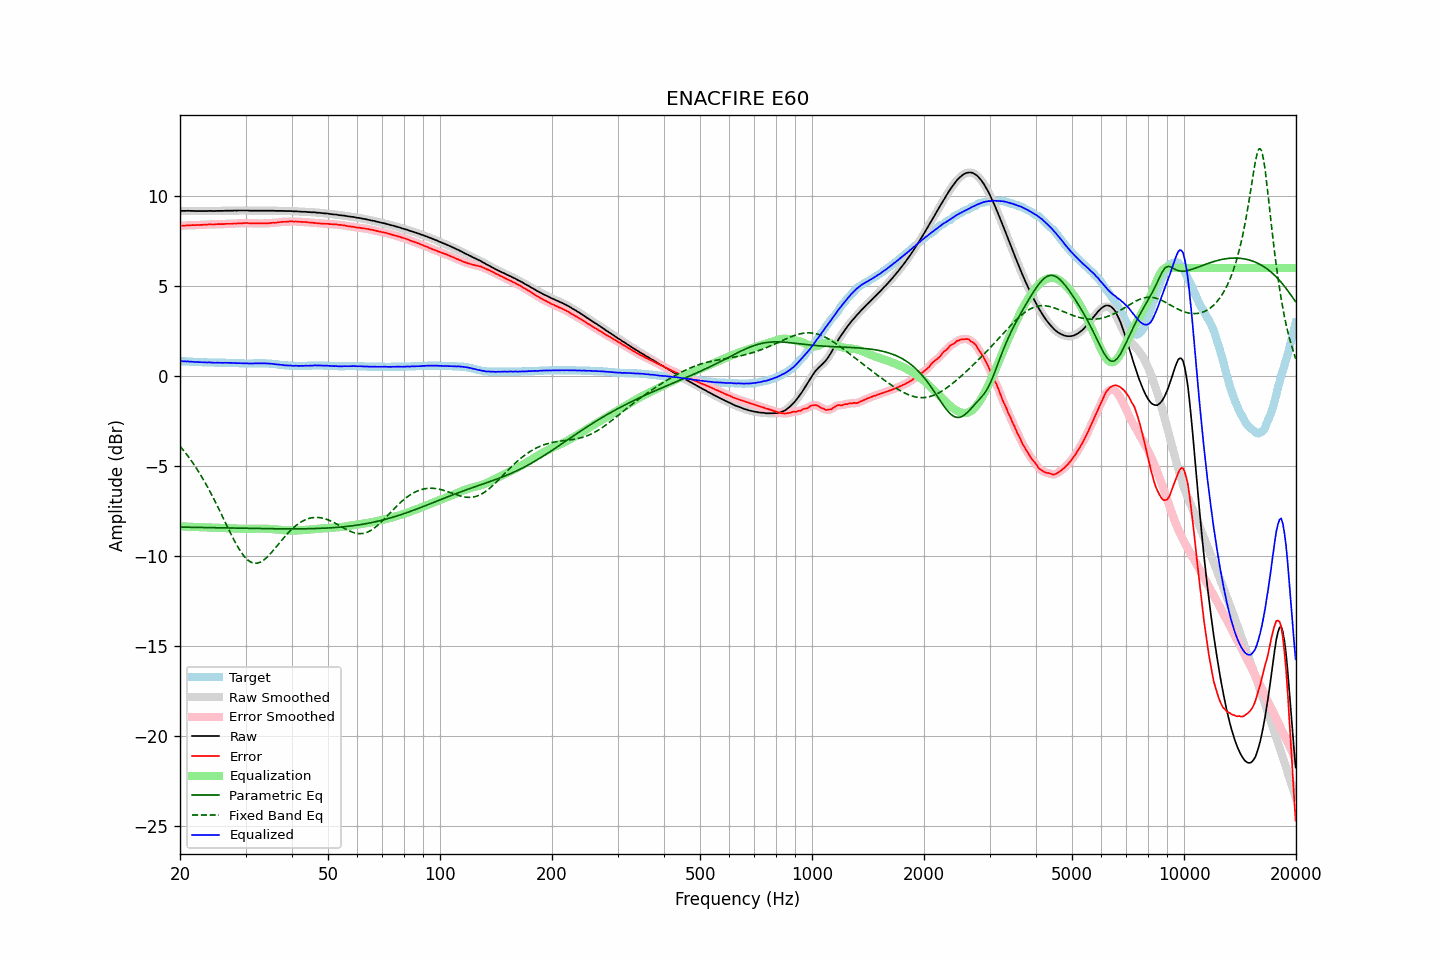

The data file committed next to this chart (first rows):
frequency, raw, error, smoothed, error_smoothed, equalization, parametric_eq, fixed_band_eq, equalized_raw, equalized_smoothed, target
20.00, 9.17, 8.34, 9.17, 8.34, -8.34, -8.39, -3.89, 0.83, 0.83, 0.83
20.20, 9.17, 8.34, 9.17, 8.35, -8.35, -8.39, -4.00, 0.82, 0.82, 0.83
20.40, 9.17, 8.35, 9.17, 8.35, -8.35, -8.39, -4.11, 0.82, 0.82, 0.82
20.61, 9.17, 8.35, 9.17, 8.36, -8.36, -8.39, -4.22, 0.81, 0.81, 0.82
20.81, 9.17, 8.36, 9.17, 8.36, -8.36, -8.39, -4.33, 0.81, 0.81, 0.81
21.02, 9.18, 8.37, 9.17, 8.37, -8.37, -8.40, -4.45, 0.81, 0.81, 0.81
21.23, 9.17, 8.37, 9.17, 8.37, -8.37, -8.40, -4.57, 0.80, 0.80, 0.80
21.44, 9.17, 8.37, 9.17, 8.38, -8.37, -8.40, -4.70, 0.80, 0.80, 0.80
21.66, 9.17, 8.38, 9.17, 8.38, -8.38, -8.40, -4.83, 0.79, 0.79, 0.79
21.87, 9.16, 8.37, 9.16, 8.38, -8.38, -8.40, -4.96, 0.78, 0.78, 0.79
22.09, 9.16, 8.38, 9.16, 8.38, -8.38, -8.40, -5.09, 0.78, 0.78, 0.78
22.31, 9.16, 8.38, 9.16, 8.38, -8.38, -8.40, -5.23, 0.78, 0.77, 0.78
22.54, 9.16, 8.38, 9.16, 8.39, -8.39, -8.41, -5.37, 0.77, 0.77, 0.78
22.76, 9.16, 8.39, 9.16, 8.39, -8.39, -8.41, -5.52, 0.77, 0.77, 0.77
22.99, 9.16, 8.39, 9.16, 8.40, -8.40, -8.41, -5.67, 0.76, 0.76, 0.77
23.22, 9.16, 8.40, 9.16, 8.40, -8.40, -8.41, -5.82, 0.76, 0.76, 0.76
23.45, 9.16, 8.40, 9.16, 8.40, -8.40, -8.41, -5.98, 0.76, 0.76, 0.76
23.69, 9.16, 8.40, 9.16, 8.41, -8.41, -8.41, -6.14, 0.75, 0.76, 0.76
23.92, 9.17, 8.42, 9.17, 8.42, -8.41, -8.42, -6.31, 0.76, 0.75, 0.75
24.16, 9.17, 8.42, 9.17, 8.42, -8.42, -8.42, -6.47, 0.75, 0.75, 0.75
24.40, 9.16, 8.41, 9.16, 8.42, -8.42, -8.42, -6.64, 0.74, 0.74, 0.75
24.65, 9.16, 8.41, 9.16, 8.42, -8.42, -8.42, -6.82, 0.74, 0.74, 0.75
24.89, 9.16, 8.42, 9.16, 8.42, -8.42, -8.42, -6.99, 0.74, 0.74, 0.74
25.14, 9.17, 8.43, 9.17, 8.43, -8.43, -8.42, -7.17, 0.74, 0.74, 0.74
25.39, 9.17, 8.43, 9.17, 8.43, -8.43, -8.43, -7.36, 0.74, 0.74, 0.74
25.65, 9.17, 8.43, 9.17, 8.43, -8.43, -8.43, -7.54, 0.74, 0.74, 0.74
25.91, 9.17, 8.43, 9.17, 8.43, -8.44, -8.43, -7.72, 0.73, 0.73, 0.74
26.16, 9.17, 8.43, 9.17, 8.44, -8.44, -8.43, -7.91, 0.73, 0.73, 0.74
26.43, 9.18, 8.44, 9.18, 8.44, -8.44, -8.43, -8.10, 0.74, 0.73, 0.74
26.69, 9.18, 8.45, 9.18, 8.45, -8.45, -8.43, -8.28, 0.73, 0.73, 0.73
26.96, 9.18, 8.45, 9.18, 8.45, -8.45, -8.44, -8.47, 0.73, 0.73, 0.73
27.23, 9.18, 8.45, 9.18, 8.45, -8.45, -8.44, -8.65, 0.73, 0.73, 0.73
27.50, 9.18, 8.45, 9.18, 8.45, -8.46, -8.44, -8.83, 0.72, 0.72, 0.73
27.77, 9.18, 8.45, 9.18, 8.46, -8.46, -8.44, -9.00, 0.72, 0.72, 0.73
28.05, 9.19, 8.47, 9.18, 8.46, -8.47, -8.44, -9.17, 0.72, 0.72, 0.72
28.33, 9.18, 8.46, 9.19, 8.47, -8.47, -8.44, -9.34, 0.71, 0.72, 0.72
28.62, 9.19, 8.47, 9.19, 8.48, -8.47, -8.45, -9.49, 0.72, 0.71, 0.72
28.90, 9.19, 8.48, 9.19, 8.48, -8.48, -8.45, -9.64, 0.71, 0.71, 0.71
29.19, 9.19, 8.48, 9.19, 8.48, -8.48, -8.45, -9.78, 0.71, 0.71, 0.71
29.48, 9.19, 8.48, 9.19, 8.49, -8.49, -8.45, -9.90, 0.70, 0.70, 0.71
29.78, 9.19, 8.49, 9.19, 8.49, -8.49, -8.45, -10.02, 0.70, 0.70, 0.70
30.08, 9.19, 8.49, 9.19, 8.49, -8.49, -8.45, -10.12, 0.70, 0.70, 0.70
30.38, 9.19, 8.49, 9.19, 8.49, -8.49, -8.46, -10.21, 0.70, 0.70, 0.70
30.68, 9.18, 8.48, 9.18, 8.49, -8.49, -8.46, -10.27, 0.69, 0.70, 0.70
30.99, 9.18, 8.48, 9.18, 8.48, -8.48, -8.46, -10.33, 0.70, 0.70, 0.70
31.30, 9.18, 8.48, 9.18, 8.48, -8.48, -8.46, -10.37, 0.70, 0.70, 0.70
31.61, 9.18, 8.47, 9.18, 8.48, -8.48, -8.46, -10.39, 0.70, 0.70, 0.71
31.93, 9.18, 8.47, 9.18, 8.47, -8.48, -8.46, -10.40, 0.70, 0.70, 0.71
32.24, 9.18, 8.47, 9.18, 8.47, -8.47, -8.47, -10.39, 0.71, 0.71, 0.71
32.57, 9.18, 8.47, 9.18, 8.47, -8.47, -8.47, -10.37, 0.71, 0.71, 0.71
32.89, 9.18, 8.47, 9.18, 8.47, -8.47, -8.47, -10.34, 0.71, 0.71, 0.71
33.22, 9.18, 8.47, 9.18, 8.47, -8.47, -8.47, -10.28, 0.71, 0.71, 0.71
33.55, 9.18, 8.47, 9.18, 8.47, -8.47, -8.47, -10.23, 0.71, 0.71, 0.71
33.89, 9.18, 8.47, 9.18, 8.48, -8.48, -8.47, -10.15, 0.70, 0.70, 0.71
34.23, 9.18, 8.48, 9.18, 8.48, -8.48, -8.47, -10.07, 0.70, 0.70, 0.70
34.57, 9.18, 8.48, 9.18, 8.49, -8.49, -8.48, -9.98, 0.69, 0.69, 0.70
34.92, 9.18, 8.49, 9.18, 8.50, -8.49, -8.48, -9.89, 0.69, 0.69, 0.69
35.27, 9.18, 8.50, 9.18, 8.50, -8.50, -8.48, -9.79, 0.68, 0.68, 0.68
35.62, 9.18, 8.51, 9.18, 8.51, -8.51, -8.48, -9.69, 0.67, 0.67, 0.67
35.97, 9.17, 8.50, 9.17, 8.51, -8.51, -8.48, -9.58, 0.66, 0.66, 0.67
... 635 more rows
